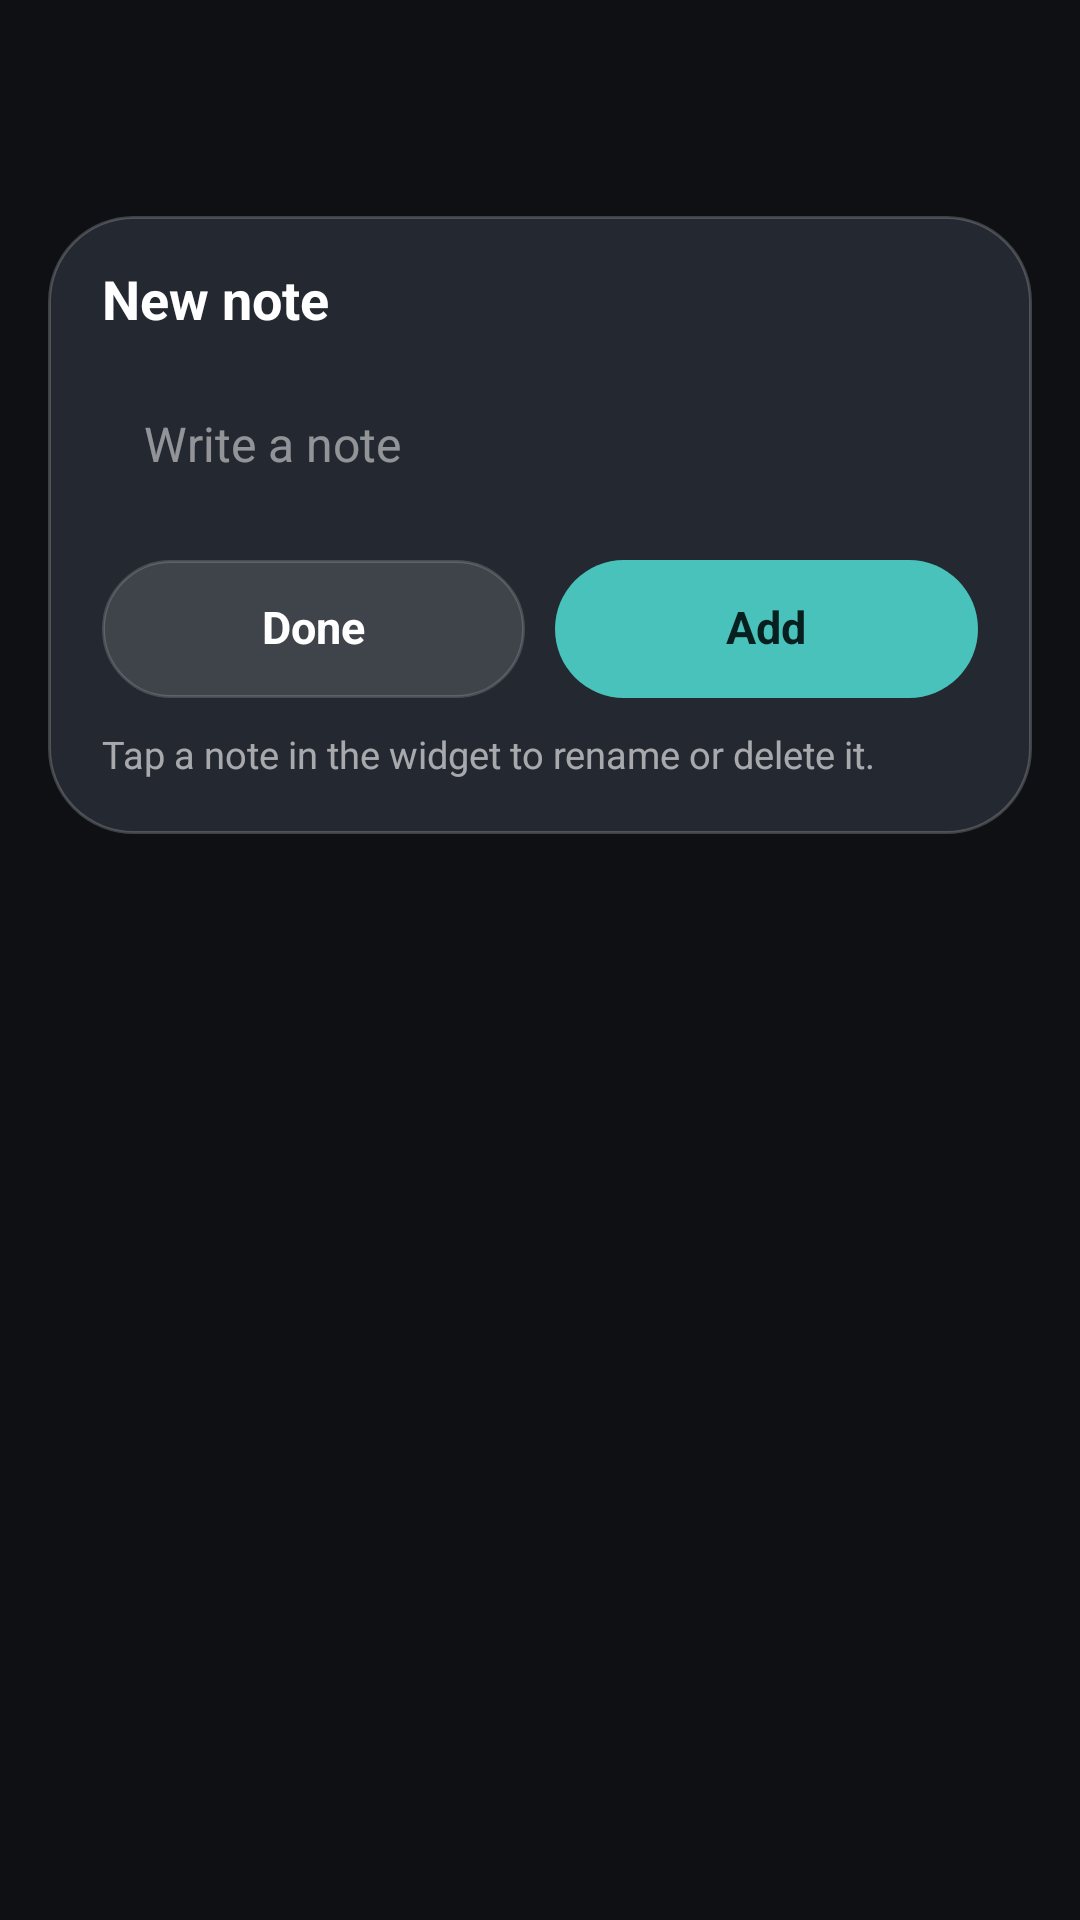

This screen was rendered from an Android layout file. Write that file and the resources it references.
<!-- AndroidManifest.xml: application theme Theme.GlassWidgets -->
<!-- res/layout/activity_notes_add.xml -->
<?xml version="1.0" encoding="utf-8"?>
<FrameLayout xmlns:android="http://schemas.android.com/apk/res/android"
    android:id="@+id/note_root"
    android:layout_width="match_parent"
    android:layout_height="match_parent">

    <LinearLayout
        android:layout_width="match_parent"
        android:layout_height="wrap_content"
        android:layout_gravity="top"
        android:layout_marginStart="16dp"
        android:layout_marginTop="72dp"
        android:layout_marginEnd="16dp"
        android:background="@drawable/popup_card"
        android:clickable="true"
        android:focusable="true"
        android:orientation="vertical"
        android:padding="18dp">

        <TextView
            android:layout_width="wrap_content"
            android:layout_height="wrap_content"
            android:includeFontPadding="false"
            android:text="New note"
            android:textColor="#FFFFFFFF"
            android:textSize="18sp"
            android:textStyle="bold" />

        <EditText
            android:id="@+id/note_field"
            android:layout_width="match_parent"
            android:layout_height="wrap_content"
            android:layout_marginTop="12dp"
            android:background="@drawable/search_field_bg"
            android:hint="Write a note"
            android:imeOptions="actionDone"
            android:inputType="textCapSentences"
            android:maxLength="300"
            android:maxLines="4"
            android:minHeight="48dp"
            android:padding="14dp"
            android:textColor="#FFFFFFFF"
            android:textColorHint="#80FFFFFF"
            android:textSize="16sp" />

        <LinearLayout
            android:layout_width="match_parent"
            android:layout_height="wrap_content"
            android:layout_marginTop="14dp"
            android:orientation="horizontal">
            <TextView
                android:id="@+id/note_done"
                android:layout_width="0dp"
                android:layout_height="46dp"
                android:layout_weight="1"
                android:background="@drawable/notes_btn_bg"
                android:gravity="center"
                android:includeFontPadding="false"
                android:text="Done"
                android:textColor="#FFFFFFFF"
                android:textSize="15sp"
                android:textStyle="bold" />
            <TextView
                android:id="@+id/note_add_btn"
                android:layout_width="0dp"
                android:layout_height="46dp"
                android:layout_weight="1"
                android:layout_marginStart="10dp"
                android:background="@drawable/notes_add_bg"
                android:gravity="center"
                android:includeFontPadding="false"
                android:text="Add"
                android:textColor="#FF07201F"
                android:textSize="15sp"
                android:textStyle="bold" />
        </LinearLayout>

        <TextView
            android:id="@+id/note_status"
            android:layout_width="match_parent"
            android:layout_height="wrap_content"
            android:layout_marginTop="10dp"
            android:text="Tap a note in the widget to rename or delete it."
            android:textColor="#99FFFFFF"
            android:textSize="12.5sp" />
    </LinearLayout>
</FrameLayout>
<!-- resources referenced by this layout -->
<resources>
  <!-- drawable notes_add_bg (drawable) -->
  <?xml version="1.0" encoding="utf-8"?>
  <shape xmlns:android="http://schemas.android.com/apk/res/android" android:shape="rectangle">
      <solid android:color="#EB4DD0C8" />
      <corners android:radius="24dp" />
  </shape>
  <!-- drawable notes_btn_bg (drawable) -->
  <?xml version="1.0" encoding="utf-8"?>
  <shape xmlns:android="http://schemas.android.com/apk/res/android" android:shape="rectangle">
      <solid android:color="#1FFFFFFF" />
      <stroke android:width="1dp" android:color="#29FFFFFF" />
      <corners android:radius="23dp" />
  </shape>
  <!-- drawable popup_card (drawable) -->
  <?xml version="1.0" encoding="utf-8"?>
  <shape xmlns:android="http://schemas.android.com/apk/res/android" android:shape="rectangle">
      <solid android:color="#F0262B33" />
      <stroke android:width="1dp" android:color="#33FFFFFF" />
      <corners android:radius="28dp" />
  </shape>
  <style name="Theme.GlassWidgets" parent="Theme.Material3.Dark.NoActionBar">
          <item name="colorPrimary">@color/accent</item>
          <item name="colorOnPrimary">@color/on_accent</item>
          <item name="colorSecondaryContainer">@color/accent_container</item>
          <item name="colorOnSecondaryContainer">@color/text_primary</item>
          <item name="android:windowBackground">@color/app_bg</item>
          <item name="android:statusBarColor">@color/app_bg</item>
          <item name="android:navigationBarColor">@color/app_bg</item>
      </style>
  <color name="accent">#4FD0E0</color>
  <color name="on_accent">#06191D</color>
  <color name="accent_container">#17414A</color>
  <color name="text_primary">#EAF2F5</color>
  <color name="app_bg">#0E1014</color>
</resources>
